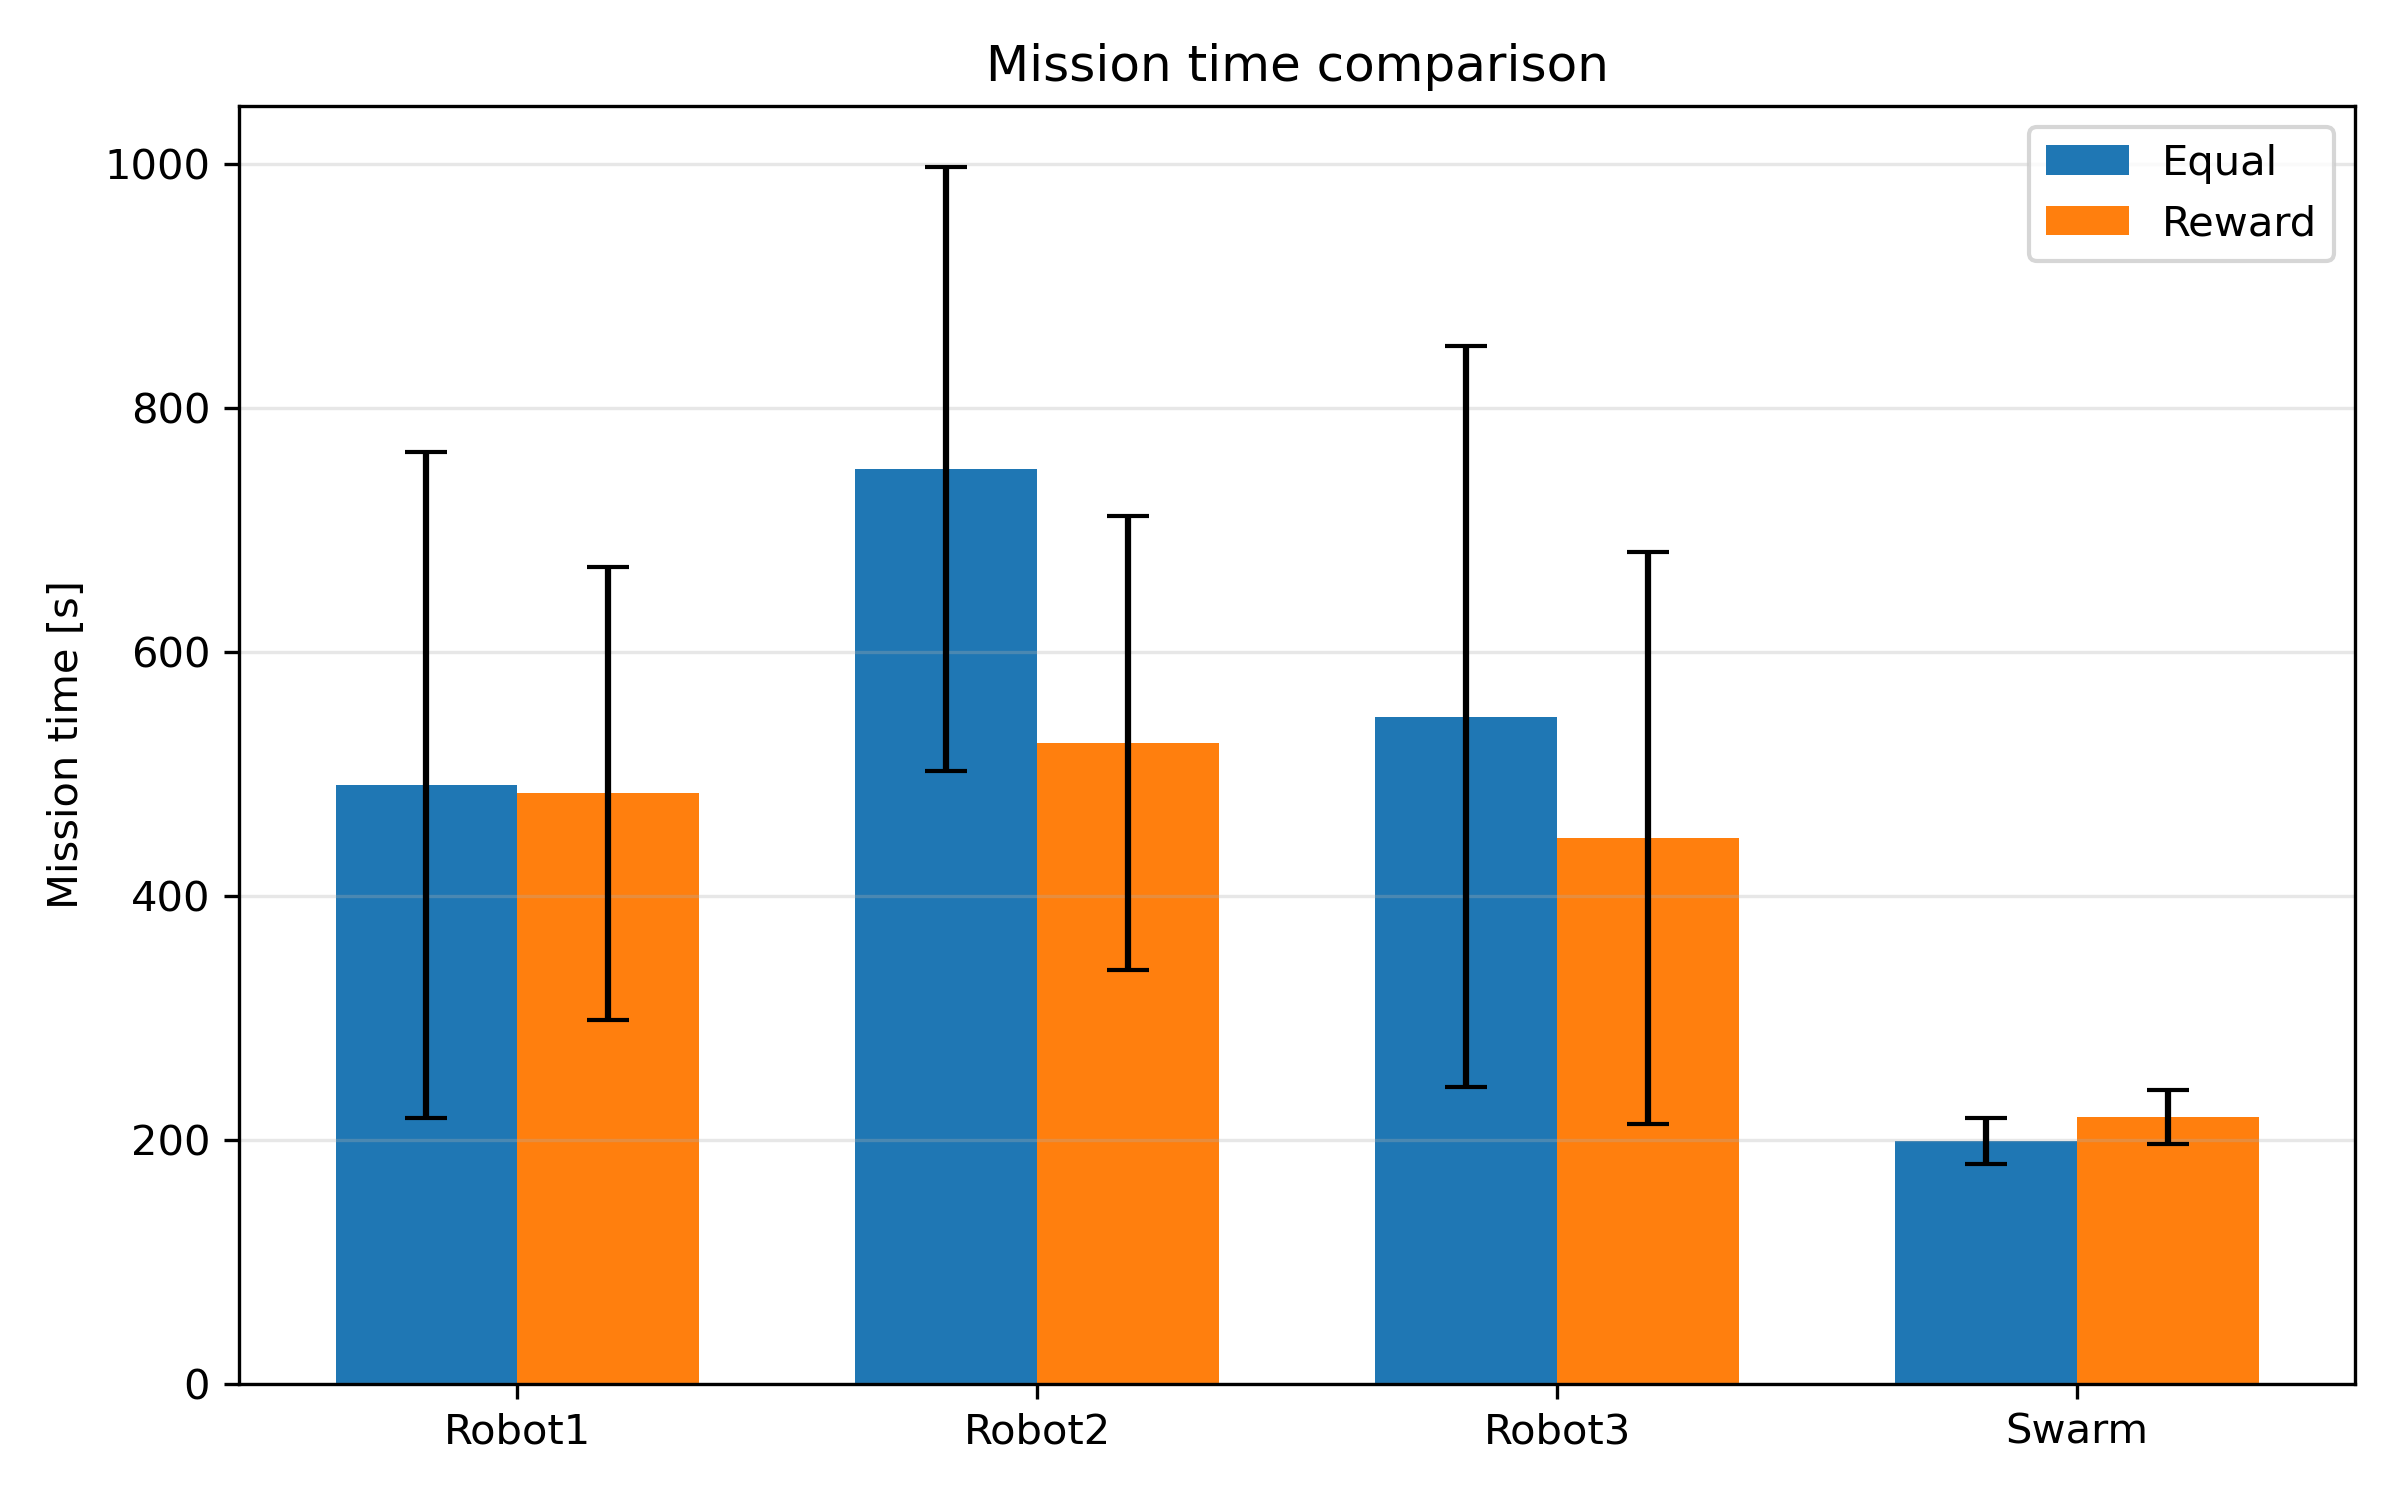

Data behind this chart, as committed beside it:
Agent, Equal_mean, Equal_std, Reward_mean, Reward_std
Robot1, 491, 273.2, 484.2, 185.6
Robot2, 750.2, 247.6, 525.4, 186.1
Robot3, 547.2, 304.1, 447.6, 234.5
Swarm, 199, 18.92, 218.8, 22.03
